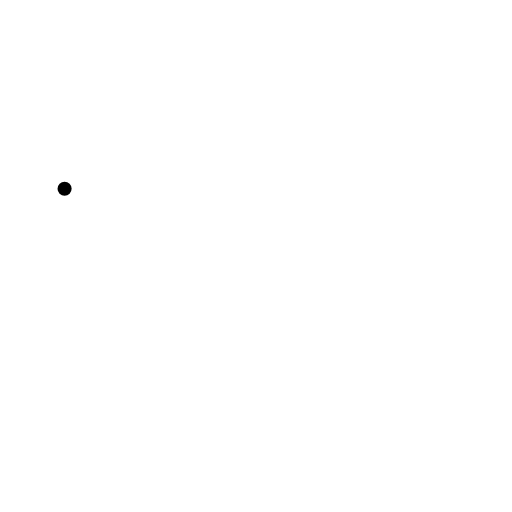
t = 0.00 s
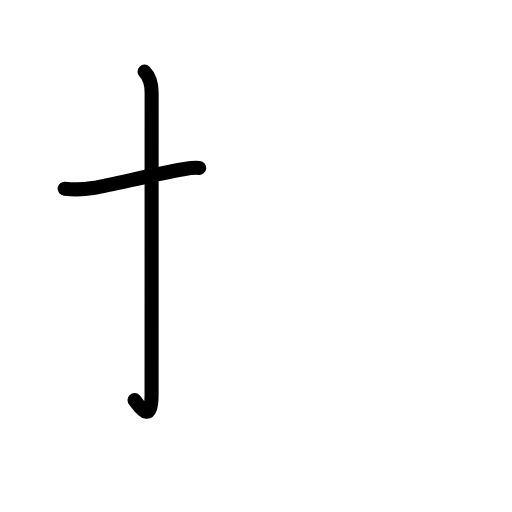
t = 1.83 s
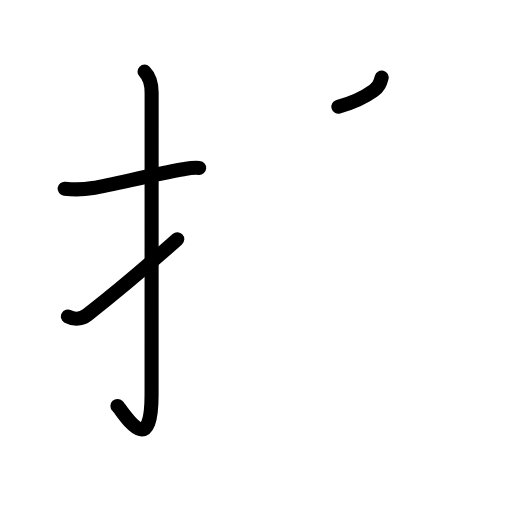
t = 3.63 s
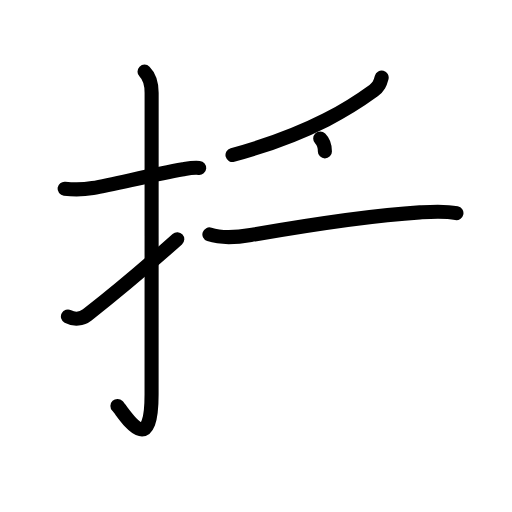
t = 5.38 s
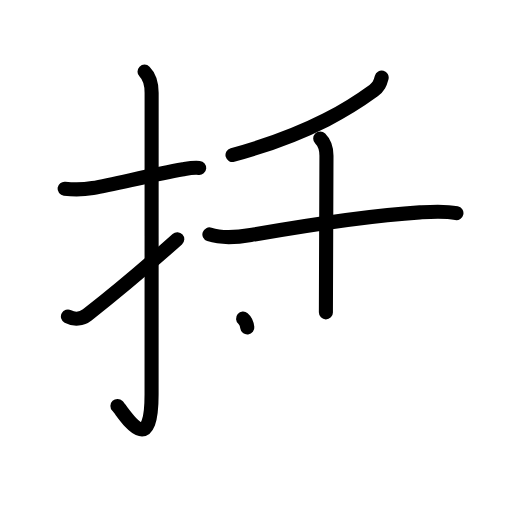
t = 6.17 s
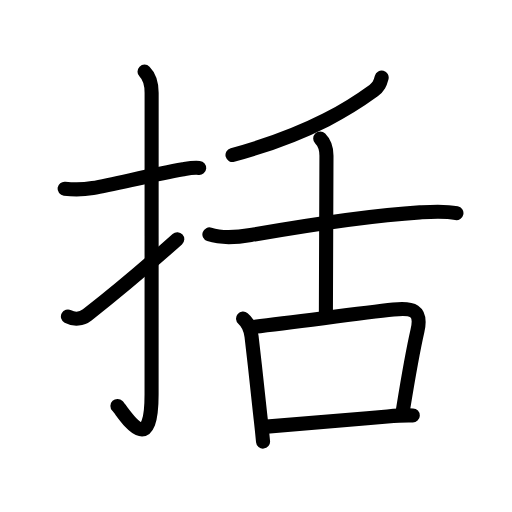
t = 9.00 s

The animated SVG that drew these frames (rendered in a browser with its animation timeline set to each time). Animation: 31 SMIL elements (animate=31); one cycle of 9.00 s.

<?xml version="1.0" encoding="UTF-8"?>
<!--
AniKanjiVG is licensed by CC-BY-SA Paul C. Sommerhoff (https://bitbucket.org/sommerhoff/anikanjivg).
AniKanjiVG uses KanjiVG which is licensed by CC-BY-SA Ulrich Apel (http://kanjivg.tagaini.net).
See also http://creativecommons.org/licenses/by-sa/3.0/
-->
<svg xmlns:kvg='http://kanjivg.tagaini.net' xmlns='http://www.w3.org/2000/svg' width='109' height='109' viewBox='0 0 109 109' style='fill:none;stroke:#000000;stroke-width:3;stroke-linecap:round;stroke-linejoin:round;' id="kvg:kanji_062ec"><g id="kvg:062ec" kvg:element="括"><g id="kvg:062ec-g1" kvg:element="扌" kvg:variant="true" kvg:original="手" kvg:position="left" kvg:radical="general"><path id="kvg:062ec-s1" kvg:type="㇐" d="M13.75,40.17c2.04,0.24,3.92,0.22,6-0.14c4.91-0.84,12.36-2.82,19.25-4.01c1.13-0.19,2.12-0.39,3.41-0.27"><animate attributeName="d" begin="0.0s" dur="0.3333333333333333s" from="M13.75,40.17C13.75,40.17,13.75,40.17,13.75,40.17" to="M13.75,40.17c2.04,0.24,3.92,0.22,6-0.14" />
<animate attributeName="d" begin="0.3333333333333333s" dur="0.3333333333333333s" from="M13.75,40.17c2.04,0.24,3.92,0.22,6-0.14c0,0,0,0,0,0,0" to="M13.75,40.17c2.04,0.24,3.92,0.22,6-0.14c4.91-0.84,12.36-2.82,19.25-4.01" />
<animate attributeName="d" begin="0.6666666666666666s" dur="0.3333333333333333s" from="M13.75,40.17c2.04,0.24,3.92,0.22,6-0.14c4.91-0.84,12.36-2.82,19.25-4.01c0,0,0,0,0,0,0" to="M13.75,40.17c2.04,0.24,3.92,0.22,6-0.14c4.91-0.84,12.36-2.82,19.25-4.01c1.13-0.19,2.12-0.39,3.41-0.27" />
</path>
<path id="kvg:062ec-s2" kvg:type="㇚" d="M30.77,15.25c1.05,1.05,1.51,2.5,1.51,4.52c0,15.23-0.01,52.71-0.01,64.15c0,14.25-5.82,4.03-7.27,2.5"><animate attributeName="d" begin="1.0s" dur="0.3333333333333333s" from="M30.77,15.25C30.77,15.25,30.77,15.25,30.77,15.25" to="M30.77,15.25c1.05,1.05,1.51,2.5,1.51,4.52" />
<animate attributeName="d" begin="1.3333333333333333s" dur="0.3333333333333333s" from="M30.77,15.25c1.05,1.05,1.51,2.5,1.51,4.52c0,0,0,0,0,0,0" to="M30.77,15.25c1.05,1.05,1.51,2.5,1.51,4.52c0,15.23-0.01,52.71-0.01,64.15" />
<animate attributeName="d" begin="1.6666666666666665s" dur="0.3333333333333333s" from="M30.77,15.25c1.05,1.05,1.51,2.5,1.51,4.52c0,15.23-0.01,52.71-0.01,64.15c0,0,0,0,0,0,0" to="M30.77,15.25c1.05,1.05,1.51,2.5,1.51,4.52c0,15.23-0.01,52.71-0.01,64.15c0,14.25-5.82,4.03-7.27,2.5" />
<animate attributeName="d" begin="0s" dur="1.0s" from="M-100,-100" to="M-100,-100" />
</path>
<path id="kvg:062ec-s3" kvg:type="㇀" d="M14.46,67.38c1.41,0.75,2.96,0.55,4.11-0.35c3.55-2.78,12.56-10.21,19.17-16.11"><animate attributeName="d" begin="2.0s" dur="0.5s" from="M14.46,67.38C14.46,67.38,14.46,67.38,14.46,67.38" to="M14.46,67.38c1.41,0.75,2.96,0.55,4.11-0.35" />
<animate attributeName="d" begin="2.5s" dur="0.5s" from="M14.46,67.38c1.41,0.75,2.96,0.55,4.11-0.35c0,0,0,0,0,0,0" to="M14.46,67.38c1.41,0.75,2.96,0.55,4.11-0.35c3.55-2.78,12.56-10.21,19.17-16.11" />
<animate attributeName="d" begin="0s" dur="2.0s" from="M-100,-100" to="M-100,-100" />
</path>
</g>
<g id="kvg:062ec-g2" kvg:element="舌" kvg:position="right" kvg:phon="舌"><g id="kvg:062ec-g3" kvg:position="top"><path id="kvg:062ec-s4" kvg:type="㇒" d="M81.25,16.5c-0.38,1.38-0.62,2-1.71,2.79C75.36,22.33,66.76,28.28,49.5,33"><animate attributeName="d" begin="3.0s" dur="0.5s" from="M81.25,16.5C81.25,16.5,81.25,16.5,81.25,16.5" to="M81.25,16.5c-0.38,1.38-0.62,2-1.71,2.79" />
<animate attributeName="d" begin="3.5s" dur="0.5s" from="M81.25,16.5c-0.38,1.38-0.62,2-1.71,2.79c0,0,0,0,0,0,0" to="M81.25,16.5c-0.38,1.38-0.62,2-1.71,2.79C75.36,22.33,66.76,28.28,49.5,33" />
<animate attributeName="d" begin="0s" dur="3.0s" from="M-100,-100" to="M-100,-100" />
</path>
<path id="kvg:062ec-s5" kvg:type="㇐" d="M44.58,49.91c2.45,0.82,6.29,0.56,8.8,0.13c10.31-1.79,25.16-4.16,36-4.83c2.6-0.16,5.22-0.36,7.79,0.16"><animate attributeName="d" begin="4.0s" dur="0.3333333333333333s" from="M44.58,49.91C44.58,49.91,44.58,49.91,44.58,49.91" to="M44.58,49.91c2.45,0.82,6.29,0.56,8.8,0.13" />
<animate attributeName="d" begin="4.333333333333333s" dur="0.3333333333333333s" from="M44.58,49.91c2.45,0.82,6.29,0.56,8.8,0.13c0,0,0,0,0,0,0" to="M44.58,49.91c2.45,0.82,6.29,0.56,8.8,0.13c10.31-1.79,25.16-4.16,36-4.83" />
<animate attributeName="d" begin="4.666666666666667s" dur="0.3333333333333333s" from="M44.58,49.91c2.45,0.82,6.29,0.56,8.8,0.13c10.31-1.79,25.16-4.16,36-4.83c0,0,0,0,0,0,0" to="M44.58,49.91c2.45,0.82,6.29,0.56,8.8,0.13c10.31-1.79,25.16-4.16,36-4.83c2.6-0.16,5.22-0.36,7.79,0.16" />
<animate attributeName="d" begin="0s" dur="4.0s" from="M-100,-100" to="M-100,-100" />
</path>
<path id="kvg:062ec-s6" kvg:type="㇑a" d="M68.17,29.5c0.92,0.92,1.33,2,1.33,3.64c0,6.11-0.12,26.6-0.12,33.36"><animate attributeName="d" begin="5.0s" dur="0.5s" from="M68.17,29.5C68.17,29.5,68.17,29.5,68.17,29.5" to="M68.17,29.5c0.92,0.92,1.33,2,1.33,3.64" />
<animate attributeName="d" begin="5.5s" dur="0.5s" from="M68.17,29.5c0.92,0.92,1.33,2,1.33,3.64c0,0,0,0,0,0,0" to="M68.17,29.5c0.92,0.92,1.33,2,1.33,3.64c0,6.11-0.12,26.6-0.12,33.36" />
<animate attributeName="d" begin="0s" dur="5.0s" from="M-100,-100" to="M-100,-100" />
</path>
</g>
<g id="kvg:062ec-g4" kvg:element="口" kvg:position="bottom"><path id="kvg:062ec-s7" kvg:type="㇑" d="M51.75,67.83c1.15,0.98,1.59,2.1,1.8,3.79c0.7,5.89,1.01,9.04,1.83,16.51c0.23,2.11,0.38,3.25,0.62,5.88"><animate attributeName="d" begin="6.0s" dur="0.3333333333333333s" from="M51.75,67.83C51.75,67.83,51.75,67.83,51.75,67.83" to="M51.75,67.83c1.15,0.98,1.59,2.1,1.8,3.79" />
<animate attributeName="d" begin="6.333333333333333s" dur="0.3333333333333333s" from="M51.75,67.83c1.15,0.98,1.59,2.1,1.8,3.79c0,0,0,0,0,0,0" to="M51.75,67.83c1.15,0.98,1.59,2.1,1.8,3.79c0.7,5.89,1.01,9.04,1.83,16.51" />
<animate attributeName="d" begin="6.666666666666667s" dur="0.3333333333333333s" from="M51.75,67.83c1.15,0.98,1.59,2.1,1.8,3.79c0.7,5.89,1.01,9.04,1.83,16.51c0,0,0,0,0,0,0" to="M51.75,67.83c1.15,0.98,1.59,2.1,1.8,3.79c0.7,5.89,1.01,9.04,1.83,16.51c0.23,2.11,0.38,3.25,0.62,5.88" />
<animate attributeName="d" begin="0s" dur="6.0s" from="M-100,-100" to="M-100,-100" />
</path>
<path id="kvg:062ec-s8" kvg:type="㇕b" d="M54.12,69.56c9.86-1.15,22.35-2.86,29.63-3.65c3.99-0.43,6.14,0.03,5.13,4.48c-1.25,5.48-1.87,9.35-3.09,16.85"><animate attributeName="d" begin="7.0s" dur="0.3333333333333333s" from="M54.12,69.56C54.12,69.56,54.12,69.56,54.12,69.56" to="M54.12,69.56c9.86-1.15,22.35-2.86,29.63-3.65" />
<animate attributeName="d" begin="7.333333333333333s" dur="0.3333333333333333s" from="M54.12,69.56c9.86-1.15,22.35-2.86,29.63-3.65c0,0,0,0,0,0,0" to="M54.12,69.56c9.86-1.15,22.35-2.86,29.63-3.65c3.99-0.43,6.14,0.03,5.13,4.48" />
<animate attributeName="d" begin="7.666666666666667s" dur="0.3333333333333333s" from="M54.12,69.56c9.86-1.15,22.35-2.86,29.63-3.65c3.99-0.43,6.14,0.03,5.13,4.48c0,0,0,0,0,0,0" to="M54.12,69.56c9.86-1.15,22.35-2.86,29.63-3.65c3.99-0.43,6.14,0.03,5.13,4.48c-1.25,5.48-1.87,9.35-3.09,16.85" />
<animate attributeName="d" begin="0s" dur="7.0s" from="M-100,-100" to="M-100,-100" />
</path>
<path id="kvg:062ec-s9" kvg:type="㇐b" d="M56.76,90.82c6.29-0.52,16.35-1.35,25.73-2.17c1.78-0.15,3.38-0.28,5.39-0.21"><animate attributeName="d" begin="8.0s" dur="0.5s" from="M56.76,90.82C56.76,90.82,56.76,90.82,56.76,90.82" to="M56.76,90.82c6.29-0.52,16.35-1.35,25.73-2.17" />
<animate attributeName="d" begin="8.5s" dur="0.5s" from="M56.76,90.82c6.29-0.52,16.35-1.35,25.73-2.17c0,0,0,0,0,0,0" to="M56.76,90.82c6.29-0.52,16.35-1.35,25.73-2.17c1.78-0.15,3.38-0.28,5.39-0.21" />
<animate attributeName="d" begin="0s" dur="8.0s" from="M-100,-100" to="M-100,-100" />
</path>
</g>
</g>
</g>
</svg>
